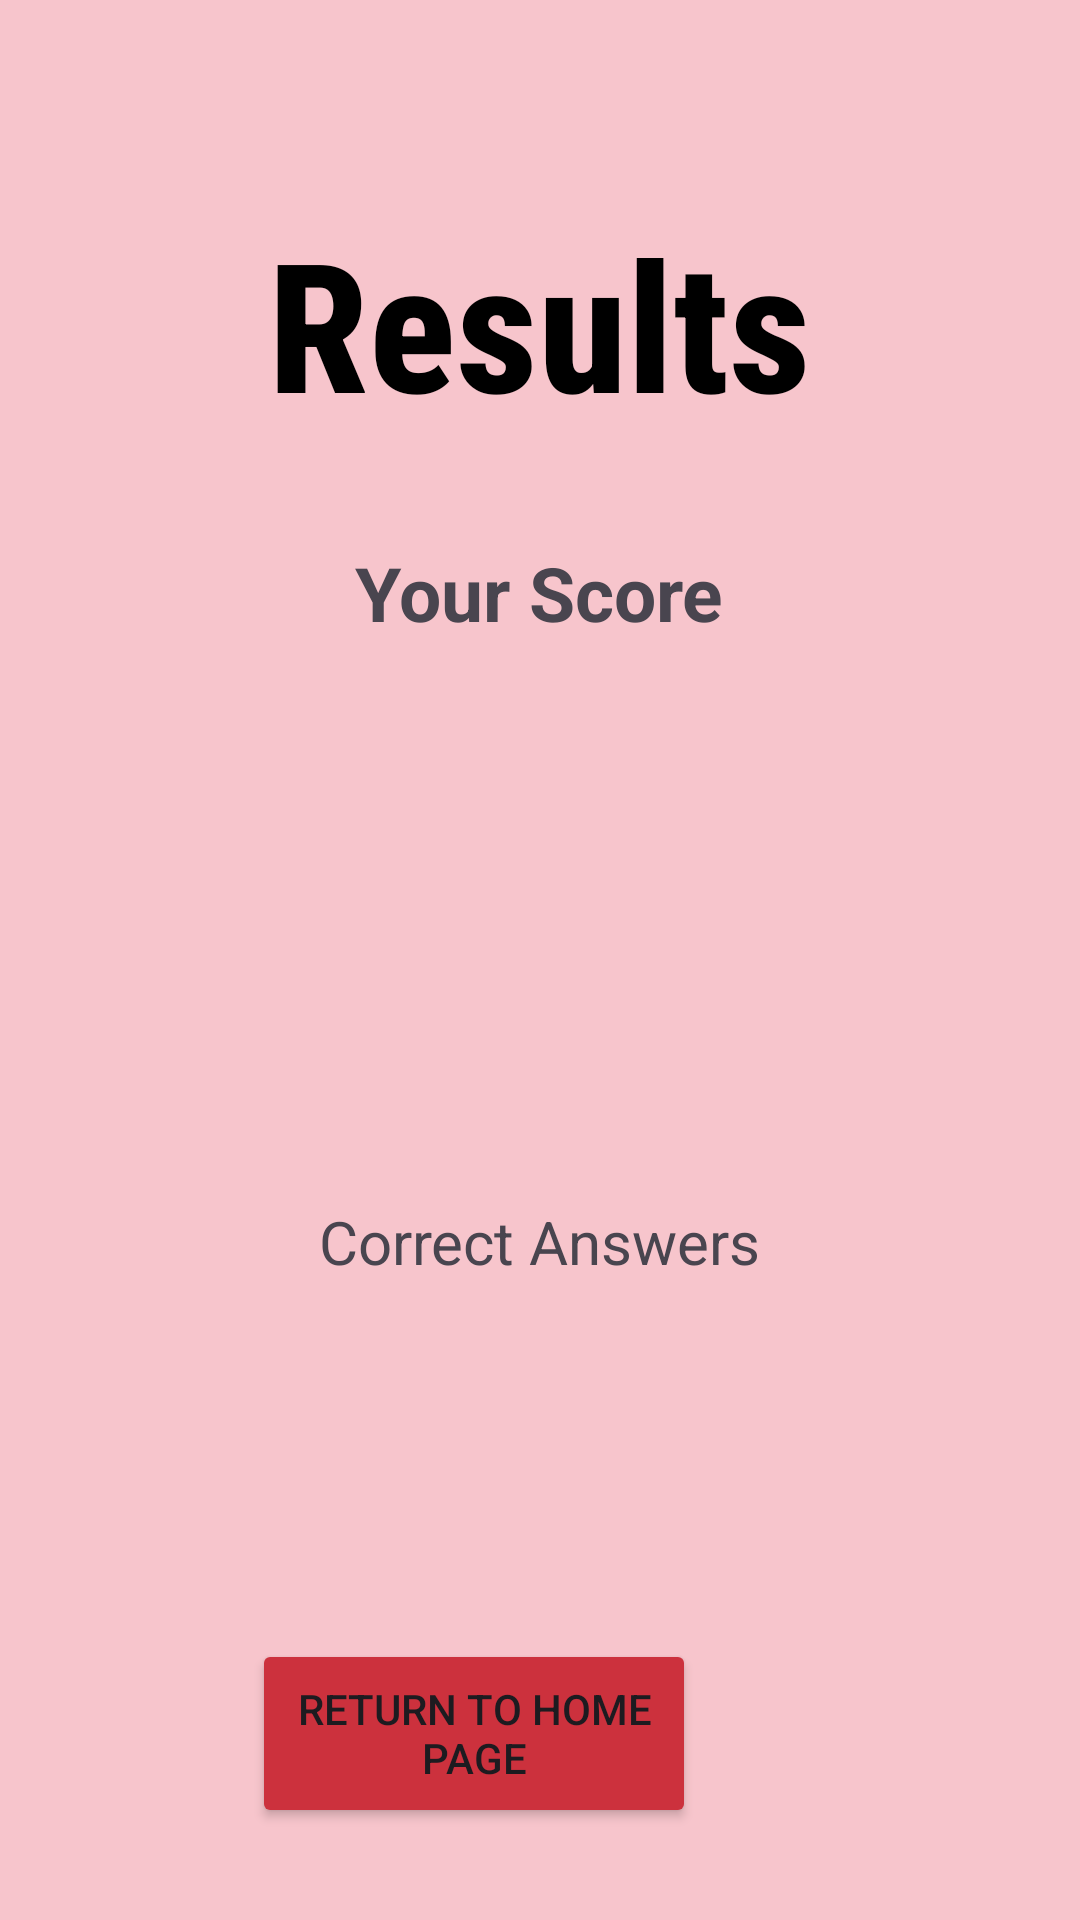

Android layout source for this screen:
<!-- AndroidManifest.xml: application theme Theme.PolyPath -->
<!-- res/layout/activity_china_score_results.xml -->
<?xml version="1.0" encoding="utf-8"?>
<androidx.constraintlayout.widget.ConstraintLayout xmlns:android="http://schemas.android.com/apk/res/android"
    xmlns:app="http://schemas.android.com/apk/res-auto"
    xmlns:tools="http://schemas.android.com/tools"
    android:id="@+id/main"
    android:layout_width="match_parent"
    android:layout_height="match_parent"
    tools:context=".ChinaScoreResults"
    android:background="#F7C5CC">

    <TextView
        android:id="@+id/scoreText"
        android:layout_width="wrap_content"
        android:layout_height="wrap_content"
        android:text="Your Score"
        android:textSize="25dp"
        android:textStyle="bold"
        app:layout_constraintBottom_toBottomOf="parent"
        app:layout_constraintEnd_toEndOf="parent"
        app:layout_constraintHorizontal_bias="0.498"
        app:layout_constraintStart_toStartOf="parent"
        app:layout_constraintTop_toTopOf="parent"
        app:layout_constraintVertical_bias="0.298" />

    <TextView
        android:id="@+id/answersText"
        android:layout_width="wrap_content"
        android:layout_height="wrap_content"
        android:text="Correct Answers"
        android:textSize="20sp"
        app:layout_constraintBottom_toBottomOf="parent"
        app:layout_constraintEnd_toEndOf="parent"
        app:layout_constraintStart_toStartOf="parent"
        app:layout_constraintTop_toTopOf="parent"
        app:layout_constraintVertical_bias="0.653" />

    <TextView
        android:id="@+id/textView"
        android:layout_width="252dp"
        android:layout_height="81dp"
        android:fontFamily="sans-serif-condensed-medium"
        android:text="Results"
        android:textColor="@color/black"
        android:textSize="60dp"
        android:gravity="center"
        android:textStyle="bold"
        app:layout_constraintBottom_toBottomOf="parent"
        app:layout_constraintEnd_toEndOf="parent"
        app:layout_constraintHorizontal_bias="0.496"
        app:layout_constraintStart_toStartOf="parent"
        app:layout_constraintTop_toTopOf="parent"
        app:layout_constraintVertical_bias="0.12" />

    <Button
        android:id="@+id/button3"
        android:layout_width="148dp"
        android:layout_height="63dp"
        android:layout_marginEnd="128dp"
        android:backgroundTint="#CC313D"
        android:text="Return to Home Page"
        app:layout_constraintBottom_toBottomOf="parent"
        app:layout_constraintEnd_toEndOf="parent"
        app:layout_constraintTop_toTopOf="parent"
        app:layout_constraintVertical_bias="0.947" />


</androidx.constraintlayout.widget.ConstraintLayout>
<!-- resources referenced by this layout -->
<resources>
  <style name="Theme.PolyPath" parent="Base.Theme.PolyPath" />
  <style name="Base.Theme.PolyPath" parent="Theme.Material3.DayNight.NoActionBar">
          
          
      </style>
  <!-- not gathered from this repository: default colours our renderer supplied (Android Studio template values) -->
  <color name="black">#FF000000</color>
</resources>
